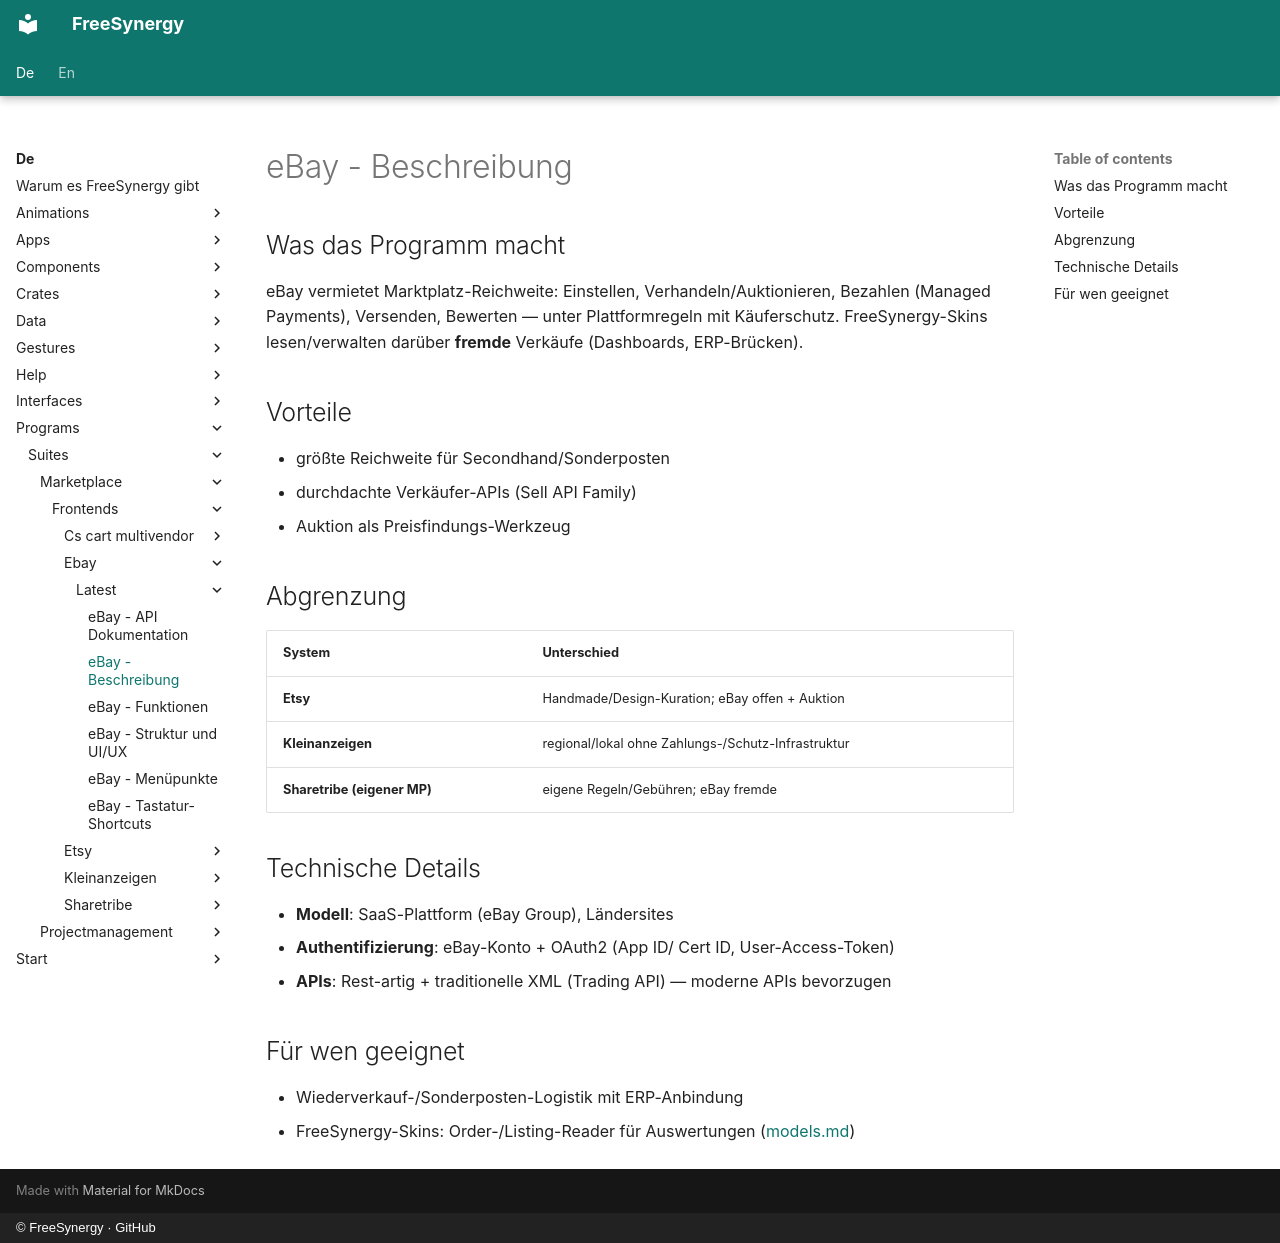

repository: FreeSynergy/fs-documentation · page: de/programs/suites/marketplace/frontends/ebay/latest/description/index.html · generator: mkdocs · copyright: © FreeSynergy · GitHub

# eBay - Beschreibung

## Was das Programm macht

eBay vermietet Marktplatz-Reichweite: Einstellen, Verhandeln/Auktionieren, Bezahlen (Managed Payments), Versenden, Bewerten — unter Plattformregeln mit Käuferschutz. FreeSynergy-Skins lesen/verwalten darüber **fremde** Verkäufe (Dashboards, ERP-Brücken).

## Vorteile

- größte Reichweite für Secondhand/Sonderposten
- durchdachte Verkäufer-APIs (Sell API Family)
- Auktion als Preisfindungs-Werkzeug

## Abgrenzung

| System | Unterschied |
|--------|-------------|
| **Etsy** | Handmade/Design-Kuration; eBay offen + Auktion |
| **Kleinanzeigen** | regional/lokal ohne Zahlungs-/Schutz-Infrastruktur |
| **Sharetribe (eigener MP)** | eigene Regeln/Gebühren; eBay fremde |

## Technische Details

- **Modell**: SaaS-Plattform (eBay Group), Ländersites
- **Authentifizierung**: eBay-Konto + OAuth2 (App ID/ Cert ID, User-Access-Token)
- **APIs**: Rest-artig + traditionelle XML (Trading API) — moderne APIs bevorzugen

## Für wen geeignet

- Wiederverkauf-/Sonderposten-Logistik mit ERP-Anbindung
- FreeSynergy-Skins: Order-/Listing-Reader für Auswertungen ([models.md](../../../../../../data/models.md))
